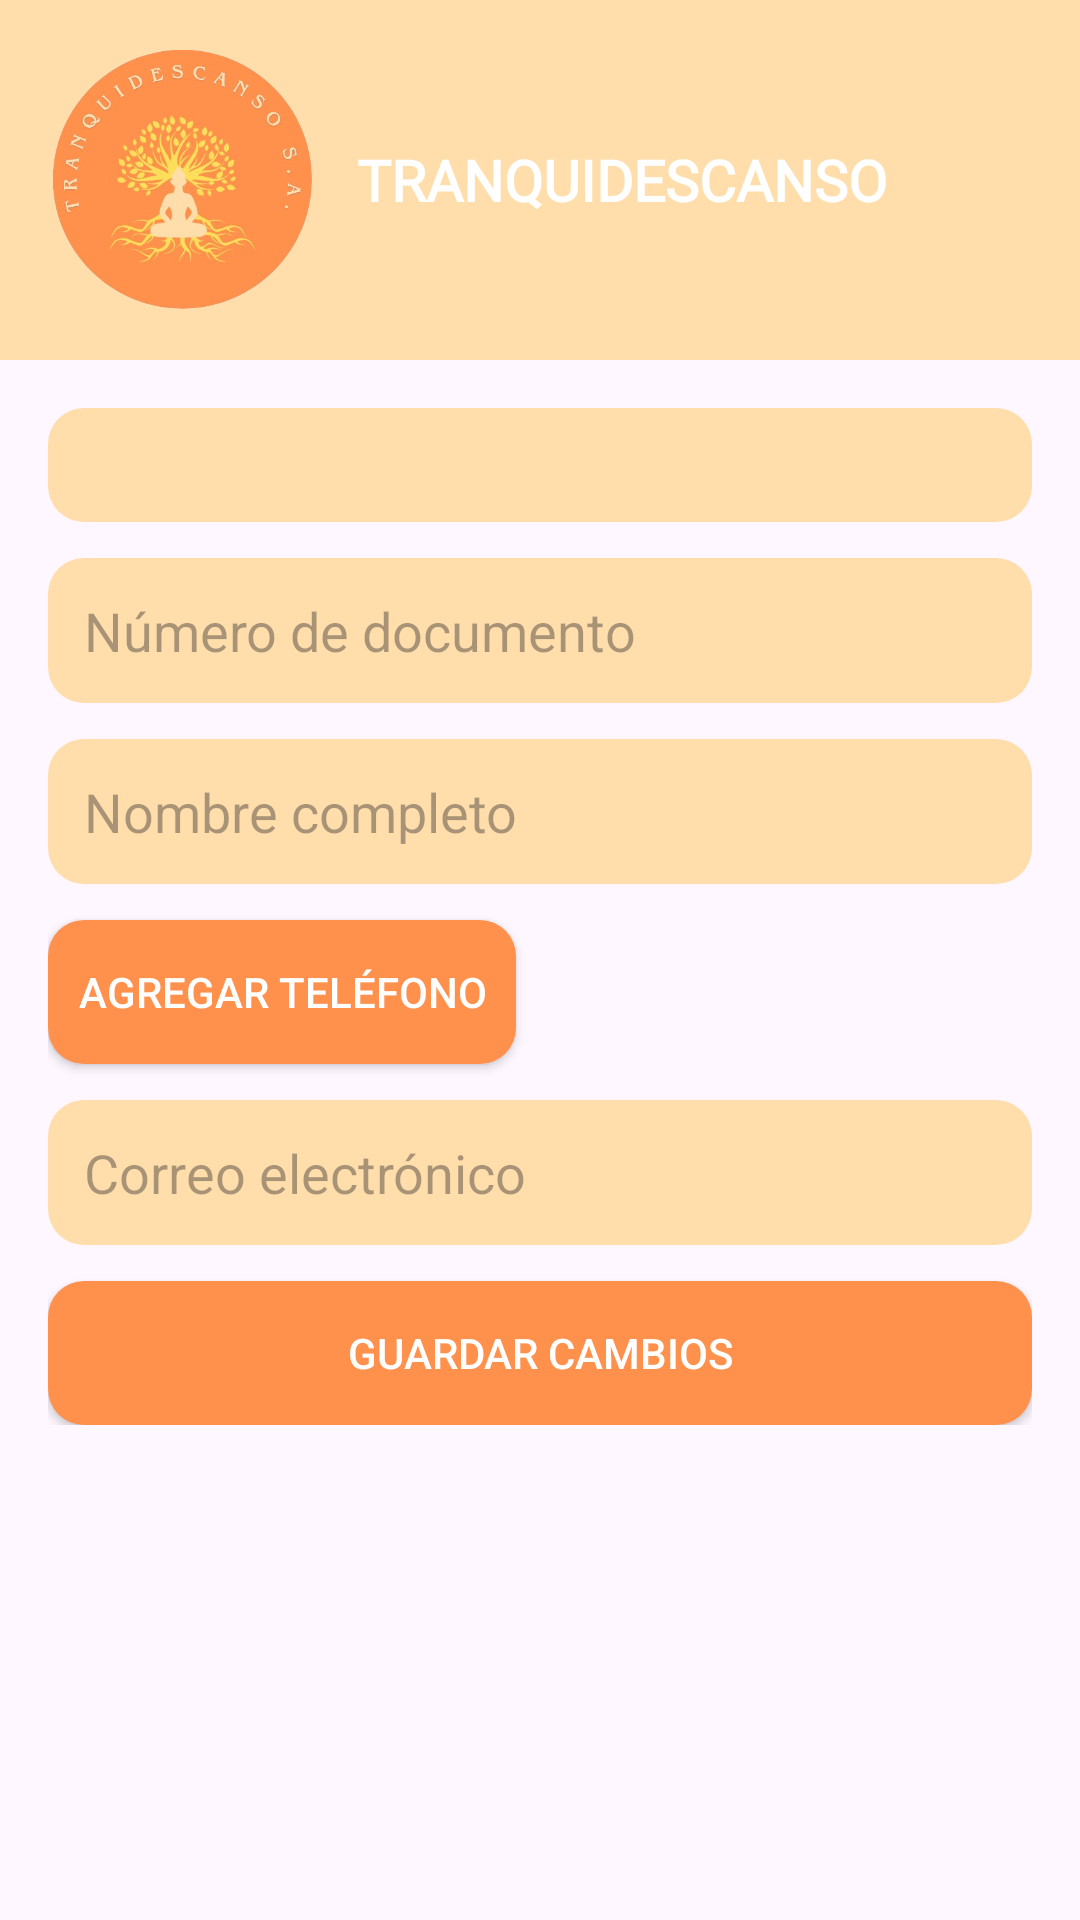

Layout XML and referenced resources for this Android screen:
<!-- AndroidManifest.xml: application theme Theme.TRANQUIDESCANSO -->
<!-- res/layout/activity_editar_huesped.xml -->
<?xml version="1.0" encoding="utf-8"?>
<LinearLayout xmlns:android="http://schemas.android.com/apk/res/android"
    xmlns:app="http://schemas.android.com/apk/res-auto"
    android:id="@+id/main_editar_huesped"
    android:orientation="vertical"
    android:layout_width="match_parent"
    android:layout_height="match_parent">

    
    <include layout="@layout/header"/>

    <ScrollView
        android:layout_width="match_parent"
        android:layout_height="match_parent"
        android:padding="16dp">

        <LinearLayout
            android:orientation="vertical"
            android:layout_width="match_parent"
            android:layout_height="wrap_content">

            
            <Spinner
                android:id="@+id/spinnerTipoDocumento"
                android:layout_width="match_parent"
                android:layout_height="38dp"
                android:layout_marginBottom="12dp"
                android:background="@drawable/bg_naranja_claro"/>

            
            <EditText
                android:id="@+id/etNumeroDocumento"
                android:layout_width="match_parent"
                android:layout_height="wrap_content"
                android:hint="Número de documento"
                android:background="@drawable/bg_naranja_claro"
                android:padding="12dp"
                android:layout_marginBottom="12dp"/>

            
            <EditText
                android:id="@+id/etNombreHuesped"
                android:layout_width="match_parent"
                android:layout_height="wrap_content"
                android:hint="Nombre completo"
                android:background="@drawable/bg_naranja_claro"
                android:padding="12dp"
                android:layout_marginBottom="12dp"/>

            
            <LinearLayout
                android:id="@+id/llTelefonosContainer"
                android:orientation="vertical"
                android:layout_width="match_parent"
                android:layout_height="wrap_content"/>

            <Button
                android:id="@+id/btnAgregarTelefono"
                android:layout_width="wrap_content"
                android:layout_height="wrap_content"
                android:text="Agregar teléfono"
                android:layout_marginBottom="12dp"
                android:background="@drawable/bg_naranja_oscuro"
                android:textColor="@color/white"
                app:backgroundTint="@null"/>

            
            <EditText
                android:id="@+id/etCorreo"
                android:layout_width="match_parent"
                android:layout_height="wrap_content"
                android:hint="Correo electrónico"
                android:background="@drawable/bg_naranja_claro"
                android:padding="12dp"
                android:layout_marginBottom="12dp"/>

            
            <Button
                android:id="@+id/btnGuardarHuesped"
                android:layout_width="match_parent"
                android:layout_height="wrap_content"
                android:text="Guardar Cambios"
                android:background="@drawable/bg_naranja_oscuro"
                android:textColor="@color/white"
                app:backgroundTint="@null"/>
        </LinearLayout>
    </ScrollView>
</LinearLayout>
<!-- res/layout/header.xml (included above) -->
<?xml version="1.0" encoding="utf-8"?>
<LinearLayout xmlns:android="http://schemas.android.com/apk/res/android"
    android:layout_width="match_parent"
    android:layout_height="120dp"
    android:background="@color/naranjaclaro"
    android:gravity="center_vertical"
    android:orientation="horizontal"
    android:padding="16dp">

    <ImageView
        android:id="@+id/logoHotel"
        android:layout_width="88dp"
        android:layout_height="88dp"
        android:src="@drawable/logo"
        android:contentDescription="Logo" />

    <TextView
        android:id="@+id/txtTitulo"
        android:layout_width="wrap_content"
        android:layout_height="wrap_content"
        android:layout_marginStart="15dp"
        android:fontFamily="@font/playfairdisplayvariablefontwght"
        android:text="@string/app_name"
        android:textColor="@color/white"
        android:textSize="19sp"
        android:textStyle="bold"/>
</LinearLayout>
<!-- resources referenced by this layout -->
<resources>
  <color name="naranjaclaro">#ffdeac</color>
  <color name="white">#FFFFFFFF</color>
  <!-- drawable bg_naranja_claro (drawable) -->
  <?xml version="1.0" encoding="utf-8"?>
  <shape xmlns:android="http://schemas.android.com/apk/res/android"
      android:shape="rectangle">
  
      
      <solid android:color="@color/naranjaclaro"/>
  
      
      <corners android:radius="12dp"/>
  
      
      <padding
          android:left="10dp"
          android:top="6dp"
          android:right="10dp"
          android:bottom="6dp"/>
  </shape>
  <!-- drawable bg_naranja_oscuro (drawable) -->
  <?xml version="1.0" encoding="utf-8"?>
  <shape xmlns:android="http://schemas.android.com/apk/res/android"
      android:shape="rectangle">
  
      
      <solid android:color="@color/naranjaoscuro"/>
  
      
      <corners android:radius="12dp"/>
  
      
      <padding
          android:left="10dp"
          android:top="6dp"
          android:right="10dp"
          android:bottom="6dp"/>
  </shape>
  <!-- drawable logo: png bitmap (drawable, 182461 bytes) -->
  <string name="app_name">TRANQUIDESCANSO</string>
  <style name="Theme.TRANQUIDESCANSO" parent="Theme.MaterialComponents.DayNight.NoActionBar">
  
          <item name="android:windowActionBar">false</item>
          <item name="android:windowNoTitle">true</item>
  
          
          <item name="colorPrimary">@color/naranjaclaro</item>
          <item name="colorPrimaryVariant">@color/naranjaclaro</item>
          <item name="colorOnPrimary">@color/black</item>
          <item name="android:statusBarColor">@color/naranjaclaro</item>
  
          
          <item name="colorButtonNormal">@null</item>
          <item name="android:colorButtonNormal">@null</item>
  
          
          
  
      </style>
  <color name="naranjaoscuro">#ff914d</color>
  <color name="black">#FF000000</color>
</resources>
